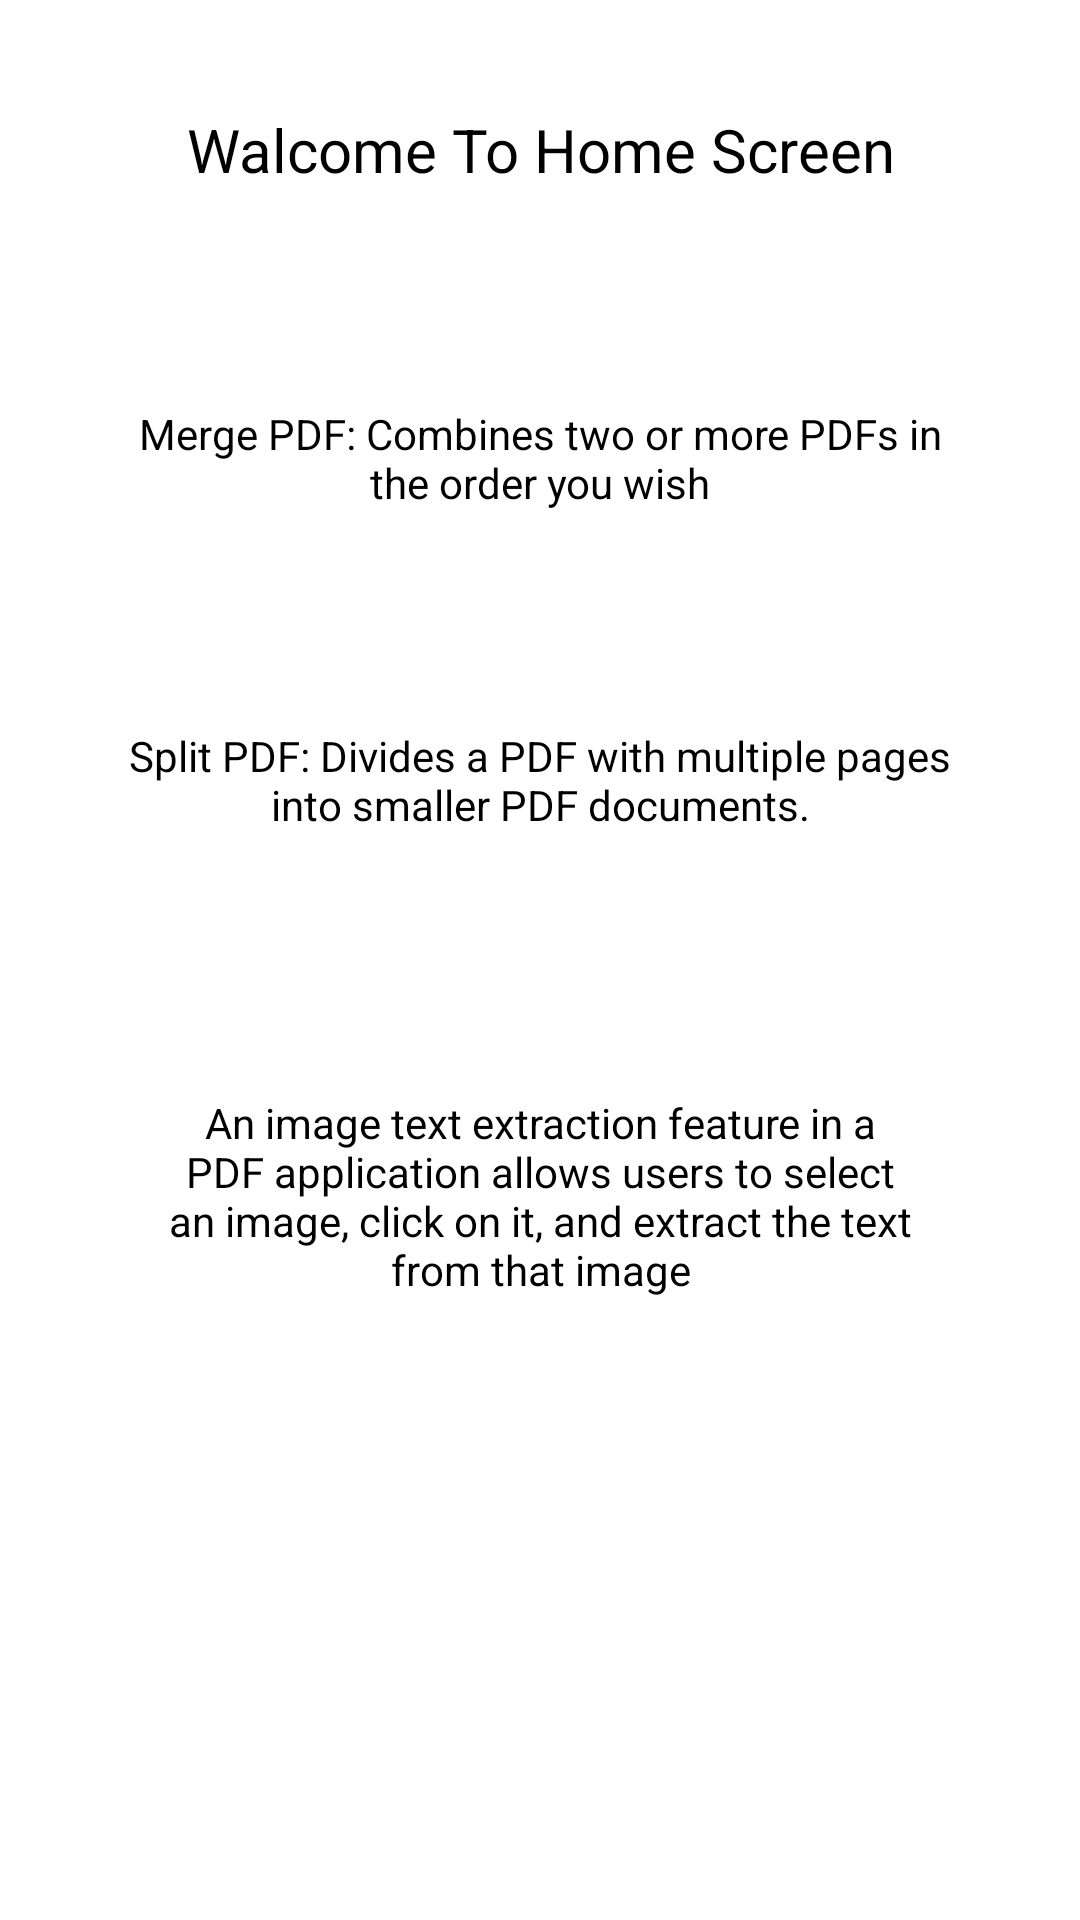

Produce the Android XML layout that renders to this screen, including the resource entries it uses.
<!-- AndroidManifest.xml: application theme Theme.PDFViewerAndEditor -->
<!-- res/layout/fragment_home.xml -->
<?xml version="1.0" encoding="utf-8"?>
<LinearLayout xmlns:android="http://schemas.android.com/apk/res/android"
    xmlns:tools="http://schemas.android.com/tools"
    android:layout_width="match_parent"
    android:layout_height="match_parent"
    android:orientation="vertical"
    android:background="@color/white"
    tools:context=".fragment.HomeFragment">

    <TextView
        android:layout_width="match_parent"
        android:layout_height="100dp"
        android:text="Walcome To Home Screen"
        android:textColor="@color/black"
        android:padding="5dp"
        android:gravity="center"
        android:textSize="20sp" />

    <LinearLayout
        android:orientation="vertical"
        android:layout_width="match_parent"
        android:layout_height="match_parent">
        <TextView
            android:layout_width="match_parent"
            android:layout_height="wrap_content"
            android:text="@string/merge"
            android:padding="5dp"
            android:layout_margin="30dp"
            android:gravity="center"
            android:textColor="@color/black"/>
        <TextView
            android:layout_width="match_parent"
            android:layout_height="wrap_content"
            android:text="@string/split"
            android:padding="5dp"
            android:layout_margin="32dp"
            android:gravity="center"
            android:textColor="@color/black"/>
        <TextView
            android:layout_marginTop="50dp"
            android:layout_width="match_parent"
            android:layout_height="wrap_content"
            android:text="@string/extract"
            android:padding="20dp"
            android:layout_margin="30dp"
            android:gravity="center"
            android:textColor="@color/black"/>

    </LinearLayout>

</LinearLayout>
<!-- resources referenced by this layout -->
<resources>
  <string name="extract">An image text extraction feature in a PDF application allows users to select an image, click on it, and extract the text from that image</string>
  <string name="merge">Merge PDF: Combines two or more PDFs in the order you wish</string>
  <string name="split">Split PDF: Divides a PDF with multiple pages into smaller PDF documents.</string>
  <style name="Theme.PDFViewerAndEditor" parent="Theme.AppCompat.DayNight.NoActionBar" />
  <!-- not gathered from this repository: default colours our renderer supplied (Android Studio template values) -->
  <color name="black">#FF000000</color>
  <color name="white">#FFFFFFFF</color>
</resources>
